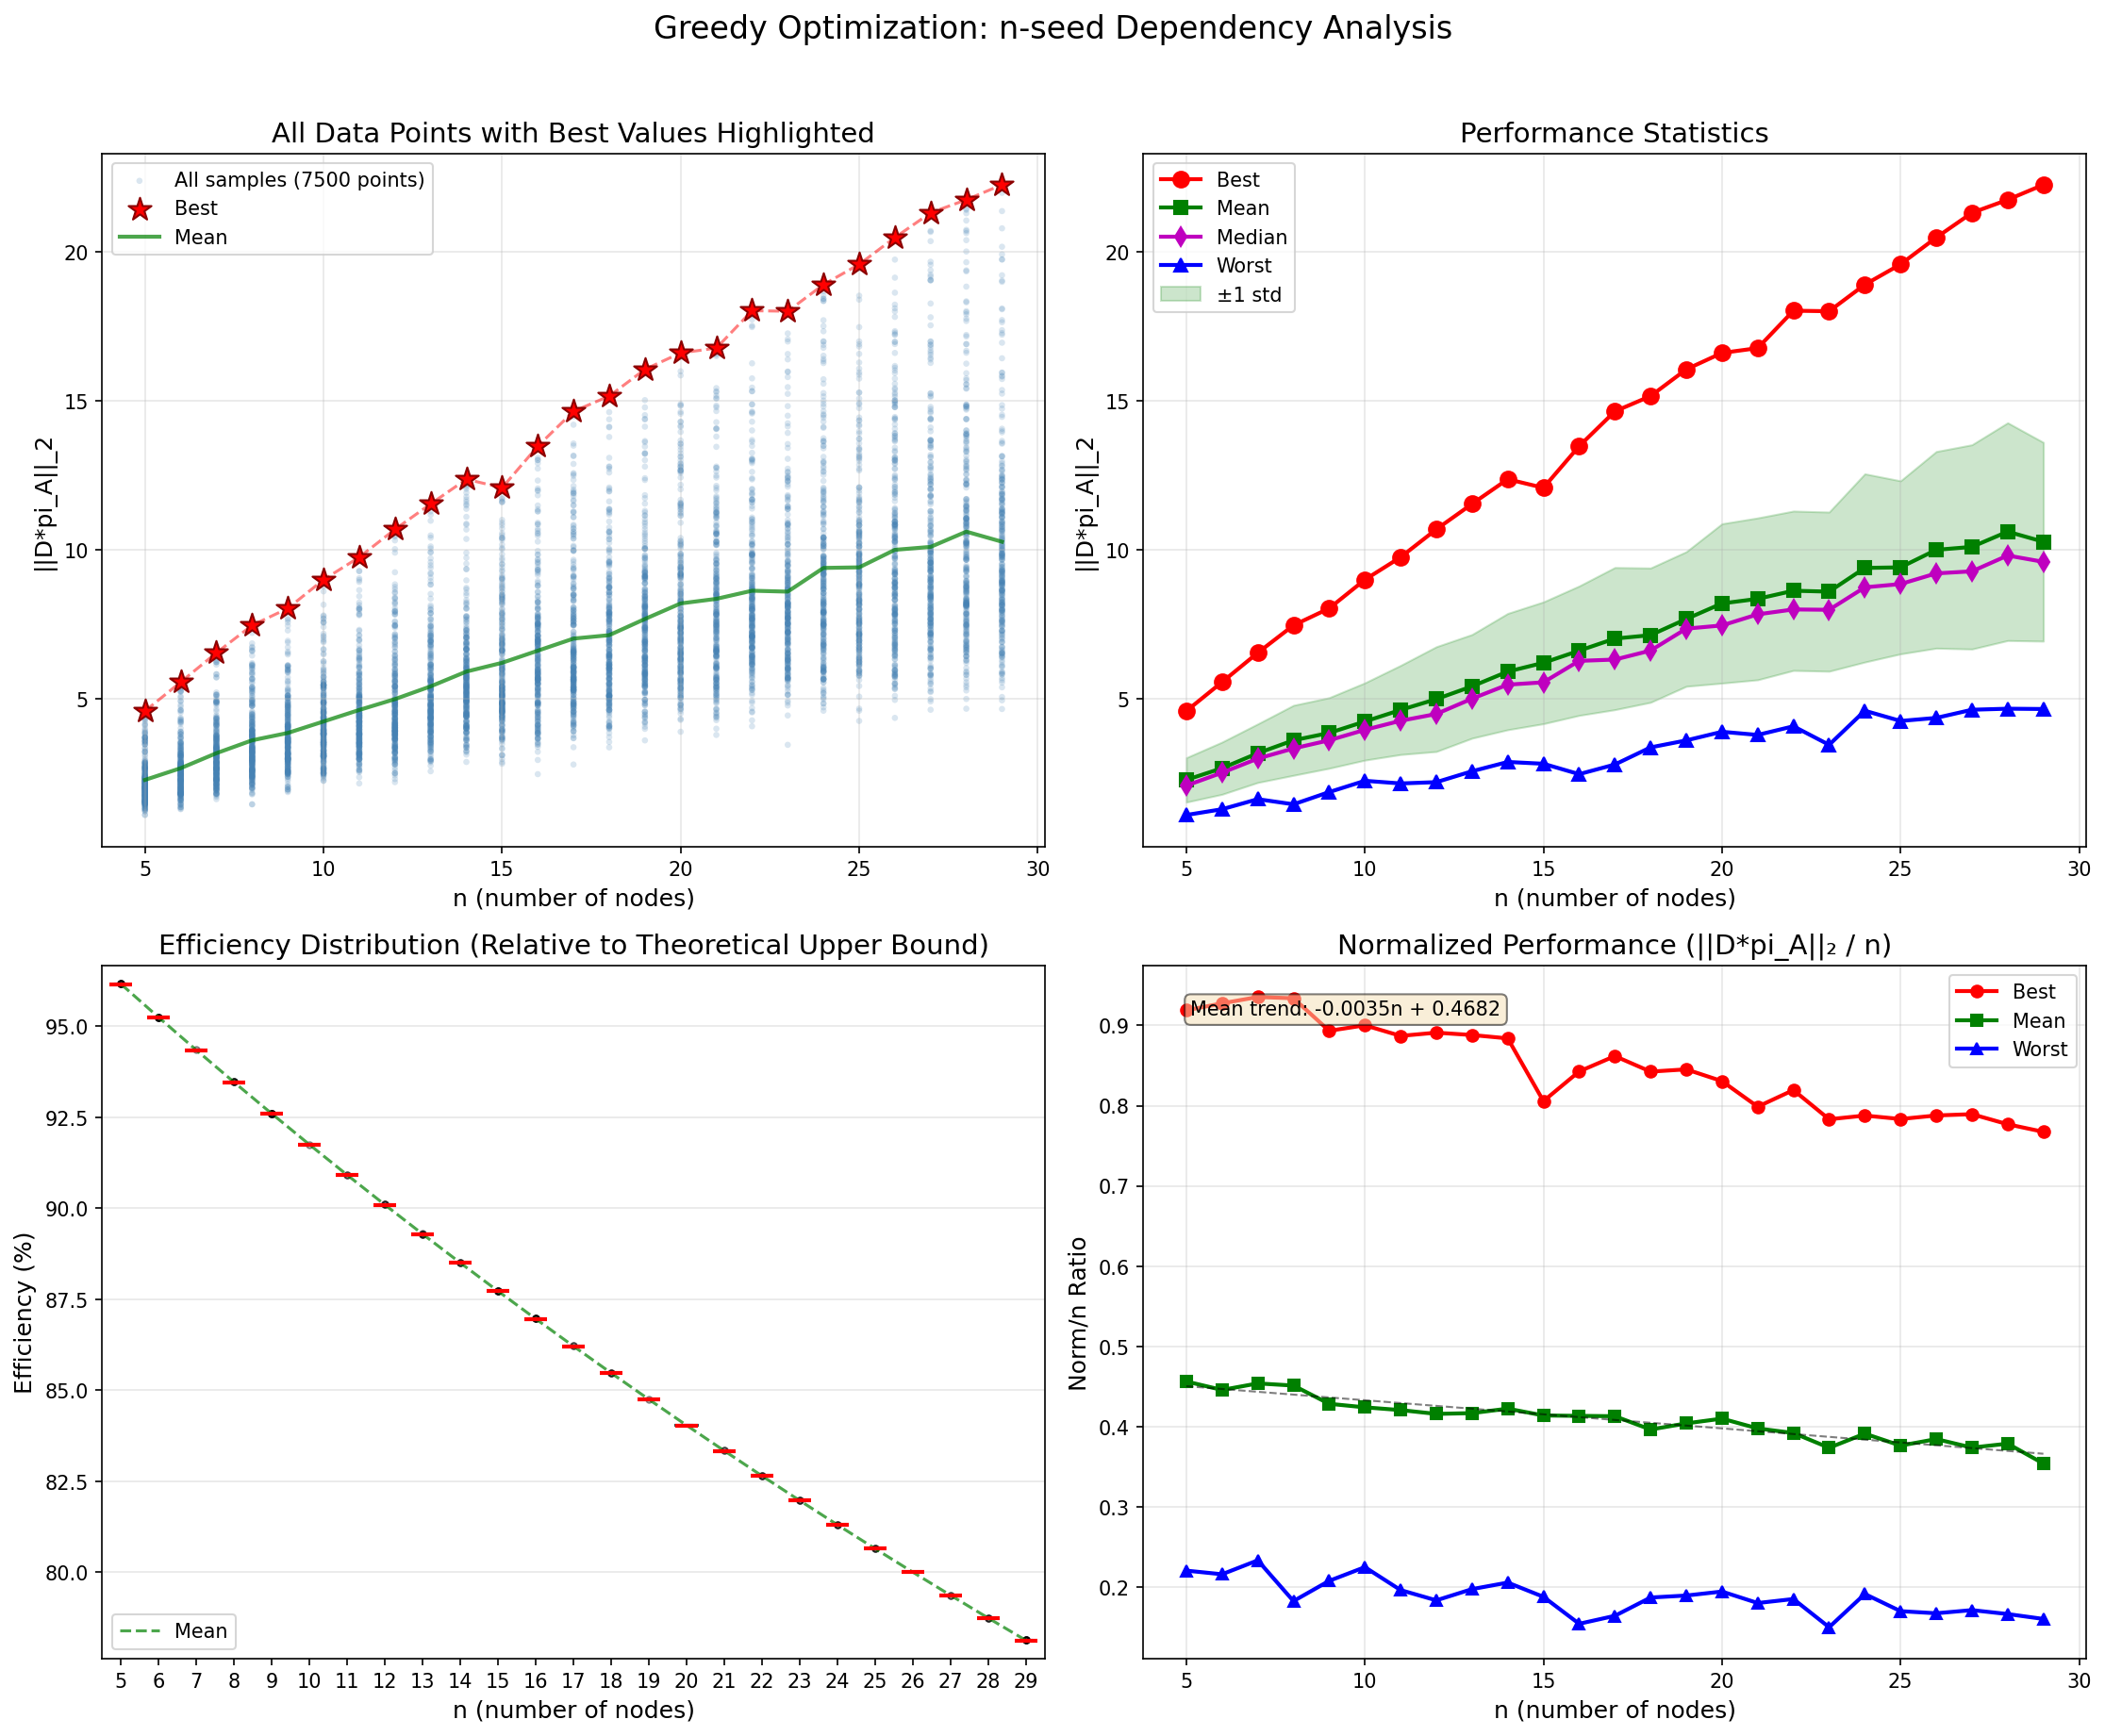

Recreate this plot in Python.
#!/usr/bin/env python3
"""
贪心优化算法的n-seed系统性分析
分析网络规模(n)和随机种子(seed)对贪心优化性能的影响
"""

import re
import sys
import os
import numpy as np
import pandas as pd
import matplotlib.pyplot as plt
from tqdm import tqdm
import json
import pickle
import time

# 添加父目录到路径以导入自定义函数
parent_dir = os.path.dirname(os.path.dirname(os.path.abspath(__file__)))
sys.path.insert(0, parent_dir)

# 导入必要的函数
from useful_functions_with_batch import (
    get_xinmeng_like_matrix,
    get_right_perron,
)

# ============================================================================
# 基础计算函数（从test_pi_A_D.py复制）
# ============================================================================

def compute_D_pi_norm(D_diag, pi_A):
    """计算||D*pi_A||_2"""
    return np.linalg.norm(D_diag * pi_A)

def compute_kappa_D(D_diag):
    """计算对角矩阵D的条件数"""
    if np.min(D_diag) <= 0:
        return np.inf
    return np.max(D_diag) / np.min(D_diag)

# ============================================================================
# 贪心优化核心函数
# ============================================================================

def detect_top_cluster(pi_A, threshold_ratio=0.8):
    """
    检测pi_A中的顶层集群（值相近的大元素）
    
    参数:
        pi_A: Perron向量
        threshold_ratio: 相对于最大值的阈值比例
    
    返回:
        list: 属于顶层集群的索引
    """
    # 按值降序排序
    sorted_indices = np.argsort(pi_A)[::-1]
    sorted_values = pi_A[sorted_indices]
    
    # 最大值
    max_val = sorted_values[0]
    
    # 找出值相近的元素（相对于最大值的比例）
    cluster_indices = []
    for i, idx in enumerate(sorted_indices):
        if sorted_values[i] >= max_val * threshold_ratio:
            cluster_indices.append(idx)
        else:
            break
    
    # 如果只有一个元素，尝试使用更宽松的阈值
    if len(cluster_indices) == 1:
        # 计算前几个元素的相对差异
        if len(sorted_values) > 1:
            # 如果第二大值与最大值的比例超过0.5，也加入集群
            if sorted_values[1] / max_val >= 0.5:
                cluster_indices.append(sorted_indices[1])
            # 如果第三大值与第二大值很接近，也考虑加入
            if len(sorted_values) > 2 and len(cluster_indices) > 1:
                if sorted_values[2] / sorted_values[1] >= 0.9:
                    cluster_indices.append(sorted_indices[2])
    
    return cluster_indices

def greedy_allocation_core(pi_A, n, kappa_bound=100):
    """
    智能贪心算法：自适应地给pi_A大的元素分配权重
    
    参数:
        pi_A: Perron向量
        n: 节点数
        kappa_bound: 条件数上界
    
    返回:
        dict: 包含最优D、范数、kappa等信息
    """
    # 按pi_A值降序排序索引
    sorted_indices = np.argsort(pi_A)[::-1]
    
    # 检测顶层集群
    top_cluster = detect_top_cluster(pi_A, threshold_ratio=0.7)
    
    # 存储候选解
    candidates = []
    
    # 策略1：原始贪心（逐个尝试k值）
    for k in range(1, min(n, 6)):  # 限制k最大为5，避免过度分散
        # 计算d_max和d_min
        # k * d_max + (n-k) * d_min = n
        # d_max / d_min = kappa_bound
        d_min = n / (k * kappa_bound + (n - k))
        d_max = kappa_bound * d_min
        
        # 构建D
        D_trial = np.ones(n) * d_min
        D_trial[sorted_indices[:k]] = d_max
        
        # 计算范数
        norm_val = compute_D_pi_norm(D_trial, pi_A)
        
        candidates.append({
            'D': D_trial.copy(),
            'norm': norm_val,
            'kappa': compute_kappa_D(D_trial),
            'k': k,
            'strategy': 'standard'
        })
    
    # 策略2：集群分配（给顶层集群相同的权重）
    if len(top_cluster) > 1:
        k_cluster = len(top_cluster)
        d_min = n / (k_cluster * kappa_bound + (n - k_cluster))
        d_max = kappa_bound * d_min
        
        D_cluster = np.ones(n) * d_min
        for idx in top_cluster:
            D_cluster[idx] = d_max
        
        norm_val = compute_D_pi_norm(D_cluster, pi_A)
        
        candidates.append({
            'D': D_cluster.copy(),
            'norm': norm_val,
            'kappa': compute_kappa_D(D_cluster),
            'k': k_cluster,
            'strategy': 'cluster'
        })
    
    # 策略3：加权分配（根据pi_A值的比例分配权重）
    # 给前k个元素分配与其pi_A值成比例的权重
    for k in [2, 3, 4]:
        if k >= n:
            break
            
        # 获取前k个元素的pi_A值
        top_k_indices = sorted_indices[:k]
        top_k_values = pi_A[top_k_indices]
        
        # 归一化权重
        weights = top_k_values / np.sum(top_k_values)
        
        # 分配总权重
        total_top_weight = n * kappa_bound / (kappa_bound + 1)  # 近似值
        total_bottom_weight = n - total_top_weight
        
        D_weighted = np.ones(n) * (total_bottom_weight / (n - k) if n > k else 1)
        for i, idx in enumerate(top_k_indices):
            D_weighted[idx] = weights[i] * total_top_weight
        
        # 调整以满足和约束
        D_weighted = D_weighted * n / np.sum(D_weighted)
        
        # 检查kappa约束
        if compute_kappa_D(D_weighted) <= kappa_bound:
            norm_val = compute_D_pi_norm(D_weighted, pi_A)
            candidates.append({
                'D': D_weighted.copy(),
                'norm': norm_val,
                'kappa': compute_kappa_D(D_weighted),
                'k': k,
                'strategy': 'weighted'
            })
    
    # 策略4：自适应分配（基于pi_A的分布特征）
    # 计算pi_A的统计特征
    pi_sorted = pi_A[sorted_indices]
    ratios = pi_sorted[1:] / pi_sorted[:-1]  # 相邻元素的比例
    
    # 找到显著下降点（比例小于0.5的位置）
    k_adaptive = 1
    for i, ratio in enumerate(ratios):
        if ratio < 0.5:
            k_adaptive = i + 1
            break
    else:
        k_adaptive = min(len(ratios), 3)
    
    if k_adaptive > 1:
        d_min = n / (k_adaptive * kappa_bound + (n - k_adaptive))
        d_max = kappa_bound * d_min
        
        D_adaptive = np.ones(n) * d_min
        D_adaptive[sorted_indices[:k_adaptive]] = d_max
        
        norm_val = compute_D_pi_norm(D_adaptive, pi_A)
        
        candidates.append({
            'D': D_adaptive.copy(),
            'norm': norm_val,
            'kappa': compute_kappa_D(D_adaptive),
            'k': k_adaptive,
            'strategy': 'adaptive'
        })
    
    # 选择最佳候选
    if candidates:
        best_candidate = max(candidates, key=lambda x: x['norm'])
        return {
            'D': best_candidate['D'],
            'norm': best_candidate['norm'],
            'kappa': best_candidate['kappa'],
            'k': best_candidate['k'],
            'strategy': best_candidate['strategy']
        }
    else:
        # 如果没有候选，返回均匀分布
        D_uniform = np.ones(n)
        return {
            'D': D_uniform,
            'norm': compute_D_pi_norm(D_uniform, pi_A),
            'kappa': 1.0,
            'k': n,
            'strategy': 'uniform'
        }

# ============================================================================
# 单次优化函数
# ============================================================================

def greedy_optimization_single(n, seed, kappa_bound=100):
    """
    对单个(n, seed)组合运行贪心优化
    
    参数:
        n: 节点数
        seed: 随机种子
        kappa_bound: 条件数上界
    
    返回:
        dict: 包含最优D、范数、kappa、pi_A统计等
    """
    try:
        # 1. 生成Xinmeng-like矩阵
        A = get_xinmeng_like_matrix(n, seed)
        
        # 2. 计算右Perron向量
        pi_A = get_right_perron(A)
        
        # 3. 运行贪心优化
        result = greedy_allocation_core(pi_A, n, kappa_bound)
        
        # 4. 计算理论上界
        theoretical_upper = n * np.max(pi_A)
        
        # 5. 返回完整结果
        return {
            'n': n,
            'seed': seed,
            'D': result['D'],
            'norm': result['norm'],
            'kappa': result['kappa'],
            'k': result['k'],
            'strategy': result.get('strategy', 'unknown'),
            'pi_A': pi_A,
            'pi_A_max': float(np.max(pi_A)),
            'pi_A_min': float(np.min(pi_A)),
            'pi_A_ratio': float(np.max(pi_A) / np.min(pi_A)),
            'theoretical_upper': theoretical_upper,
            'efficiency': result['norm'] / theoretical_upper,
            'compare_to_n': result['norm'] / n
        }
    except Exception as e:
        print(f"错误: n={n}, seed={seed}, 错误信息: {e}")
        return None

# ============================================================================
# 批量分析函数
# ============================================================================

def analyze_n_seed_dependency(n_range, n_samples_per_n=10, kappa_bound=100):
    """
    分析贪心优化性能对n和seed的依赖性
    
    参数:
        n_range: n值的范围，如range(5, 21)
        n_samples_per_n: 每个n值的随机种子采样数
        kappa_bound: 条件数上界
    
    返回:
        results_dict: 完整的结果字典
    """
    results = {}
    
    # 设置随机种子以确保可重现性
    np.random.seed(42)
    
    for n in tqdm(n_range, desc='Testing n values'):
        n_results = []
        
        # 对每个n，随机采样seed
        seeds = np.random.randint(0, 10000, n_samples_per_n)
        # print("n_samples_per_n=", n_samples_per_n)
        
        for seed in seeds:
            result = greedy_optimization_single(n, int(seed), kappa_bound)
            if result is not None:
                n_results.append(result)
        
        # 找出最佳和最差seed
        if n_results:
            norms = [r['norm'] for r in n_results]
            best_idx = np.argmax(norms)
            worst_idx = np.argmin(norms)
            
            results[n] = {
                'all_results': n_results,
                'best': n_results[best_idx],
                'worst': n_results[worst_idx],
                'mean_norm': float(np.mean(norms)),
                'std_norm': float(np.std(norms)),
                'median_norm': float(np.median(norms)),
                'seeds_tested': seeds.tolist()
            }
    
    return results

# ============================================================================
# 数据存储函数
# ============================================================================

def save_results(results, base_filename='greedy_n_seed_results'):
    """
    保存分析结果到多种格式
    
    参数:
        results: 分析结果字典
        base_filename: 基础文件名
    """
    # 1. JSON格式（元数据和统计）
    json_data = {
        'metadata': {
            'timestamp': time.strftime('%Y-%m-%d %H:%M:%S'),
            'n_values': list(results.keys()),
            'samples_per_n': len(results[list(results.keys())[0]]['all_results']) if results else 0
        },
        'summary': {}
    }
    
    for n, n_data in results.items():
        json_data['summary'][str(n)] = {
            'best_norm': n_data['best']['norm'],
            'best_seed': n_data['best']['seed'],
            'best_k': n_data['best']['k'],
            'best_efficiency': n_data['best']['efficiency'],
            'worst_norm': n_data['worst']['norm'],
            'worst_seed': n_data['worst']['seed'],
            'mean_norm': n_data['mean_norm'],
            'std_norm': n_data['std_norm'],
            'median_norm': n_data['median_norm'],
            'all_norms': [r['norm'] for r in n_data['all_results']],
            'all_seeds': [r['seed'] for r in n_data['all_results']],
            'all_efficiencies': [r['efficiency'] for r in n_data['all_results']]
        }
    
    with open(f'{base_filename}.json', 'w') as f:
        json.dump(json_data, f, indent=2)
    
    # 2. NPZ格式（包含D矩阵）
    npz_data = {}
    for n, n_data in results.items():
        npz_data[f'n{n}_best_D'] = n_data['best']['D']
        npz_data[f'n{n}_best_norm'] = n_data['best']['norm']
        npz_data[f'n{n}_best_seed'] = n_data['best']['seed']
        npz_data[f'n{n}_best_pi_A'] = n_data['best']['pi_A']
        npz_data[f'n{n}_all_norms'] = np.array([r['norm'] for r in n_data['all_results']])
        npz_data[f'n{n}_all_seeds'] = np.array([r['seed'] for r in n_data['all_results']])
    
    np.savez_compressed(f'{base_filename}.npz', **npz_data)
    
    # 3. CSV格式（便于分析）
    rows = []
    for n, n_data in results.items():
        for result in n_data['all_results']:
            rows.append({
                'n': n,
                'seed': result['seed'],
                'norm': result['norm'],
                'kappa': result['kappa'],
                'k': result['k'],
                'strategy': result.get('strategy', 'unknown'),
                'pi_A_max': result['pi_A_max'],
                'pi_A_min': result['pi_A_min'],
                'pi_A_ratio': result['pi_A_ratio'],
                'theoretical_upper': result['theoretical_upper'],
                'efficiency': result['efficiency']
            })
    
    if rows:
        df = pd.DataFrame(rows)
        df.to_csv(f'{base_filename}.csv', index=False)
    
    print(f"结果已保存到 {base_filename}.[json/npz/csv]")

# ============================================================================
# 可视化函数
# ============================================================================

def visualize_results(results, save_filename, kappa_bound):
    """
    创建综合可视化图表
    
    参数:
        results: 分析结果字典
        save_filename: 保存的图片文件名
    """
    # 准备数据
    n_values = sorted(results.keys())
    all_data_points = []
    best_points = []
    worst_points = []
    mean_points = []
    median_points = []
    
    for n in n_values:
        n_data = results[n]
        # 所有数据点
        for r in n_data['all_results']:
            all_data_points.append((n, r['norm'], r['seed']))
        # 统计点
        best_points.append((n, n_data['best']['norm']))
        worst_points.append((n, n_data['worst']['norm']))
        mean_points.append((n, n_data['mean_norm']))
        median_points.append((n, n_data['median_norm']))
    
    # 创建图表
    fig, axes = plt.subplots(2, 2, figsize=(15, 12))
    
    # ========== 子图1：所有数据点 + 最佳值标记 ==========
    ax = axes[0, 0]
    
    # 绘制所有点（使用向量化方式更高效）
    print(f"  正在绘制{len(all_data_points)}个数据点...")
    if all_data_points:
        # 提取所有n和norm值
        all_n = [point[0] for point in all_data_points]
        all_norms = [point[1] for point in all_data_points]
        # 一次性绘制所有点，s=10使点更小以减少重叠，alpha=0.2增加透明度
        ax.scatter(all_n, all_norms, alpha=0.2, s=10, color='steelblue', 
                  edgecolors='none', label=f'All samples ({len(all_data_points)} points)')
    
    # 标记最佳值（大红星）
    best_n, best_norms = zip(*best_points)
    ax.scatter(best_n, best_norms, color='red', s=150, 
               marker='*', label='Best', zorder=5, edgecolors='darkred', linewidth=1)
    
    # 连接最佳值
    ax.plot(best_n, best_norms, 'r--', alpha=0.5, linewidth=1.5)
    
    # 添加平均值线
    mean_n, mean_norms = zip(*mean_points)
    ax.plot(mean_n, mean_norms, 'g-', alpha=0.7, 
            linewidth=2, label='Mean')
    
    ax.set_xlabel('n (number of nodes)', fontsize=12)
    ax.set_ylabel('||D*pi_A||_2', fontsize=12)
    ax.set_title('All Data Points with Best Values Highlighted', fontsize=14)
    ax.grid(True, alpha=0.3)
    ax.legend(loc='upper left')
    
    # ========== 子图2：最佳、最差、平均值对比 ==========
    ax = axes[0, 1]
    worst_n, worst_norms = zip(*worst_points)
    median_n, median_norms = zip(*median_points)
    
    ax.plot(best_n, best_norms, 'r-o', label='Best', linewidth=2, markersize=8)
    ax.plot(mean_n, mean_norms, 'g-s', label='Mean', linewidth=2, markersize=7)
    ax.plot(median_n, median_norms, 'm-d', label='Median', linewidth=2, markersize=7)
    ax.plot(worst_n, worst_norms, 'b-^', label='Worst', linewidth=2, markersize=7)
    
    # 添加误差带（标准差）
    std_values = [results[n]['std_norm'] for n in n_values]
    mean_minus_std = [m - s for m, s in zip(mean_norms, std_values)]
    mean_plus_std = [m + s for m, s in zip(mean_norms, std_values)]
    ax.fill_between(n_values, mean_minus_std, mean_plus_std,
                     alpha=0.2, color='green', label='±1 std')
    
    ax.set_xlabel('n (number of nodes)', fontsize=12)
    ax.set_ylabel('||D*pi_A||_2', fontsize=12)
    ax.set_title('Performance Statistics', fontsize=14)
    ax.grid(True, alpha=0.3)
    ax.legend(loc='upper left')
    
    # ========== 子图3：效率分布（箱线图） ==========
    ax = axes[1, 0]
    
    # 收集所有效率数据用于箱线图
    efficiency_data = []
    positions = []
    
    for n in n_values:
        n_data = results[n]
        # 收集该n值的所有效率
        all_eff = [r['efficiency'] * 100 for r in n_data['all_results']]
        efficiency_data.append(all_eff)
        positions.append(n)
    
    # 创建箱线图
    bp = ax.boxplot(efficiency_data, positions=positions, widths=0.6,
                     patch_artist=True, 
                     boxprops=dict(facecolor='lightblue', alpha=0.7),
                     medianprops=dict(color='red', linewidth=2),
                     whiskerprops=dict(color='blue', linewidth=1),
                     capprops=dict(color='blue', linewidth=1),
                     flierprops=dict(marker='o', markersize=3, alpha=0.5, color='gray'))
    
    # 添加平均值线
    mean_efficiencies = [np.mean(eff_list) for eff_list in efficiency_data]
    ax.plot(n_values, mean_efficiencies, 'g--', linewidth=1.5, label='Mean', alpha=0.7)
    
    ax.set_xlabel('n (number of nodes)', fontsize=12)
    ax.set_ylabel('Efficiency (%)', fontsize=12)
    ax.set_title('Efficiency Distribution (Relative to Theoretical Upper Bound)', fontsize=14)
    ax.grid(True, alpha=0.3, axis='y')
    ax.legend(loc='lower left')
    
    # 设置 y 轴范围以更好地显示变化
    all_eff_flat = [e for eff_list in efficiency_data for e in eff_list]
    y_min = min(all_eff_flat) - 0.5
    y_max = max(all_eff_flat) + 0.5
    ax.set_ylim(y_min, y_max)
    
    # ========== 子图4：compare_to_n 比例 (norm/n) ==========
    ax = axes[1, 1]
    
    # 计算 norm/n 比例的统计
    best_ratios = []
    mean_ratios = []
    worst_ratios = []
    
    for n in n_values:
        n_data = results[n]
        # 最佳比例
        best_ratios.append(n_data['best']['norm'] / n)
        # 所有比例
        all_ratios = [r['norm'] / n for r in n_data['all_results']]
        mean_ratios.append(np.mean(all_ratios))
        # 最差比例
        worst_ratios.append(n_data['worst']['norm'] / n)
    
    # 绘制三条线
    ax.plot(n_values, best_ratios, 'r-o', label='Best', linewidth=2)
    ax.plot(n_values, mean_ratios, 'g-s', label='Mean', linewidth=2)
    ax.plot(n_values, worst_ratios, 'b-^', label='Worst', linewidth=2)
    
    ax.set_xlabel('n (number of nodes)', fontsize=12)
    ax.set_ylabel('Norm/n Ratio', fontsize=12)
    ax.set_title('Normalized Performance (||D*pi_A||₂ / n)', fontsize=14)
    ax.grid(True, alpha=0.3)
    ax.legend(loc='best')
    
    # 添加趋势线（对平均值）
    if len(n_values) > 1:
        z = np.polyfit(n_values, mean_ratios, 1)
        p = np.poly1d(z)
        ax.plot(n_values, p(n_values), "k--", alpha=0.5, linewidth=1)
        # 在图上添加趋势方程
        trend_text = f'Mean trend: {z[0]:.4f}n + {z[1]:.4f}'
        ax.text(0.05, 0.95, trend_text, transform=ax.transAxes, 
                fontsize=10, verticalalignment='top', 
                bbox=dict(boxstyle='round', facecolor='wheat', alpha=0.5))
    
    # 总标题
    plt.suptitle(f'Greedy Optimization: n-seed Dependency Analysis. kappa_D={kappa_bound}', 
                 fontsize=16, y=1.02)
    plt.tight_layout()
    
    # 保存图片
    plt.savefig(save_filename, dpi=150, bbox_inches='tight')
    print(f"可视化已保存到 {save_filename}")
    
    return fig

# ============================================================================
# 主执行函数
# ============================================================================

def main():
    """
    主执行函数
    """
    # 设置参数
    n_range = range(5, 40)  # n从5到20
    n_samples = 1000  # 每个n采样10个seed
    kappa_bound = 1000  # 条件数上界
    
    print("="*60)
    print("贪心优化算法 n-seed 依赖性分析")
    print("="*60)
    print(f"n范围: {list(n_range)}")
    print(f"每个n的采样数: {n_samples}")
    print(f"条件数上界: {kappa_bound}")
    print()
    
    # 运行分析
    results = analyze_n_seed_dependency(n_range, n_samples, kappa_bound)
    
    # 保存结果
    save_results(results)
    
    # 可视化
    fig = visualize_results(results=results, save_filename=f"greedy_n_seed_analysis_kappa-D={kappa_bound}.png", kappa_bound=kappa_bound)

    # 打印总结
    print("\n" + "="*60)
    print("分析总结")
    print("="*60)
    
    for n in sorted(results.keys()):
        n_data = results[n]
        print(f"\nn = {n}:")
        print(f"  最佳: norm={n_data['best']['norm']:.4f}, seed={n_data['best']['seed']}, k={n_data['best']['k']}, 策略={n_data['best'].get('strategy', 'N/A')}")
        print(f"  最差: norm={n_data['worst']['norm']:.4f}, seed={n_data['worst']['seed']}")
        print(f"  平均: {n_data['mean_norm']:.4f} ± {n_data['std_norm']:.4f}")
        print(f"  中位数: {n_data['median_norm']:.4f}")
        print(f"  变异系数: {n_data['std_norm']/n_data['mean_norm']*100:.1f}%")
        print(f"  最佳效率: {n_data['best']['efficiency']*100:.1f}%")
        
        # 统计不同策略的使用情况
        strategies = [r.get('strategy', 'unknown') for r in n_data['all_results']]
        strategy_counts = {}
        for s in strategies:
            strategy_counts[s] = strategy_counts.get(s, 0) + 1
        if len(strategy_counts) > 1:
            print(f"  策略使用: {strategy_counts}")
    
    # 找出全局最佳
    global_best_n = None
    global_best_norm = 0
    global_best_seed = None
    
    for n, n_data in results.items():
        if n_data['best']['norm'] > global_best_norm:
            global_best_norm = n_data['best']['norm']
            global_best_n = n
            global_best_seed = n_data['best']['seed']
    
    print(f"\n" + "="*60)
    print(f"全局最佳配置:")
    print(f"  n = {global_best_n}")
    print(f"  seed = {global_best_seed}")
    print(f"  norm = {global_best_norm:.4f}")
    if global_best_n:
        print(f"  效率 = {results[global_best_n]['best']['efficiency']*100:.1f}%")
    print("="*60)

if __name__ == "__main__":
    main()